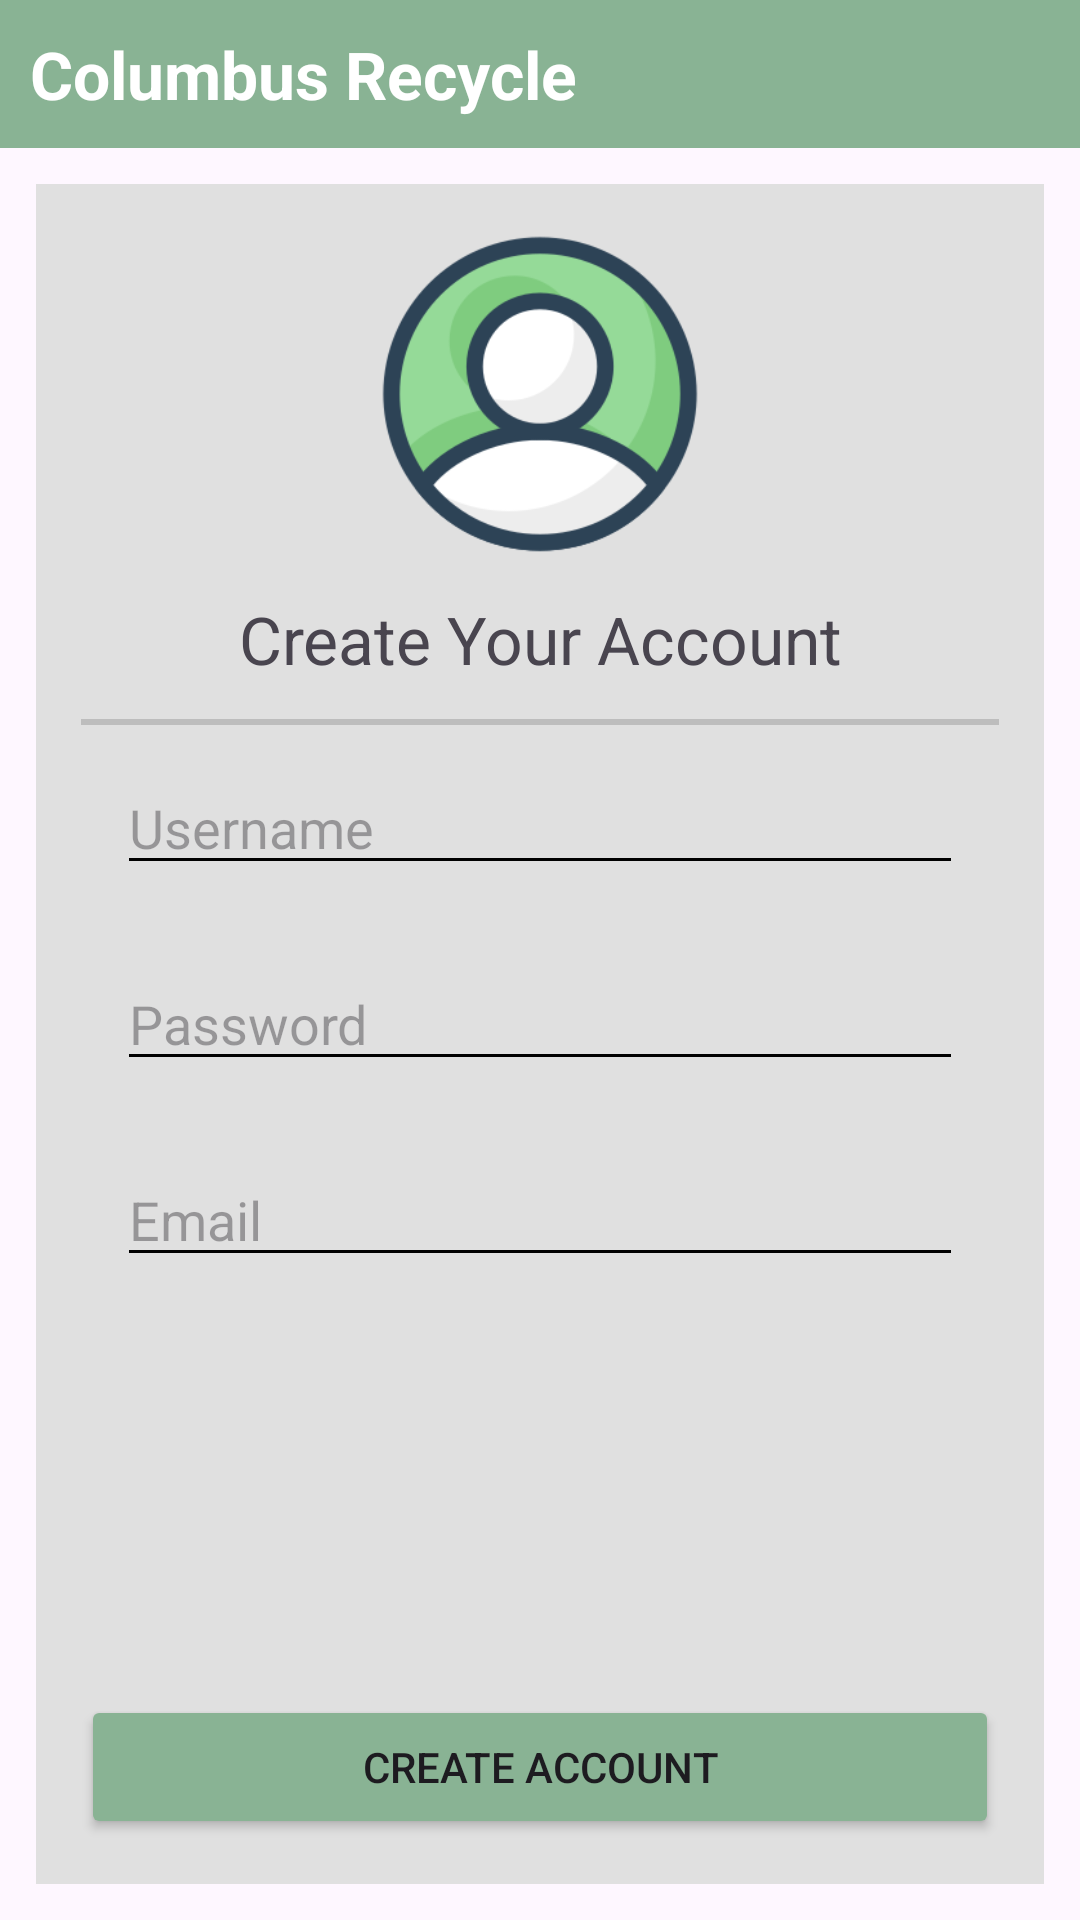

The Android layout XML behind this screen, and the referenced resources:
<!-- AndroidManifest.xml: application theme Theme.RecyclingApp -->
<!-- res/layout/account_creation_fragment.xml -->
<?xml version="1.0" encoding="utf-8"?>
<androidx.constraintlayout.widget.ConstraintLayout xmlns:android="http://schemas.android.com/apk/res/android"
    android:layout_width="match_parent"
    android:layout_height="match_parent"
    xmlns:app="http://schemas.android.com/apk/res-auto">

    <LinearLayout
        android:layout_width="match_parent"
        android:layout_height="match_parent"
        android:id="@+id/account_creation_fragment"
        android:orientation="vertical">

        <TextView
            android:background="@color/green"
            android:layout_width="match_parent"
            android:layout_height="wrap_content"
            android:textSize="22sp"
            android:textColor="@color/white"
            android:padding="10dp"
            android:textStyle="bold"
            android:text="@string/home_screen_title"/>

        

        <LinearLayout
            android:layout_width="match_parent"
            android:layout_height="match_parent"
            android:layout_margin="12dp"
            android:padding="15dp"
            android:orientation="vertical"
            android:background="@color/shade">

            <ImageView
                android:layout_width="110dp"
                android:layout_height="110dp"
                android:src="@drawable/user_icon"
                android:layout_gravity="center"/>

            <TextView
                android:layout_width="match_parent"
                android:layout_height="wrap_content"
                android:layout_marginTop="12dp"
                android:text="Create Your Account"
                android:gravity="center"
                android:textSize="22sp"/>

            <View
                android:layout_width="match_parent"
                android:layout_marginTop="12dp"
                android:layout_height="2dp"
                android:background="@color/light_grey" />


            <LinearLayout
                android:layout_width="match_parent"
                android:layout_height="match_parent"
                android:orientation="vertical">

                <EditText
                    android:id="@+id/username_box"
                    android:layout_margin="12dp"
                    android:layout_width="match_parent"
                    android:layout_height="wrap_content"
                    android:layout_gravity="top|left"
                    android:hint="Username"/>

                <EditText
                    android:id="@+id/password_box"
                    android:layout_margin="12dp"
                    android:layout_width="match_parent"
                    android:layout_height="wrap_content"
                    android:layout_gravity="top|left"
                    android:hint="Password"/>

                <EditText
                    android:id="@+id/email_box"
                    android:layout_margin="12dp"
                    android:layout_width="match_parent"
                    android:layout_height="wrap_content"
                    android:layout_gravity="top|left"
                    android:hint="Email"/>

                <LinearLayout
                    android:layout_width="match_parent"
                    android:layout_height="match_parent"
                    android:gravity="bottom">

                    <Button
                        android:id="@+id/submit_button"
                        android:layout_width="match_parent"
                        android:layout_height="wrap_content"
                        android:text="Create Account"
                        app:backgroundTint="@color/green"
                        />
                </LinearLayout>


            </LinearLayout>

        </LinearLayout>

    </LinearLayout>

</androidx.constraintlayout.widget.ConstraintLayout>
<!-- resources referenced by this layout -->
<resources>
  <color name="green">#89b394</color>
  <color name="light_grey">#bdbdbd</color>
  <color name="shade">#e0e0e0</color>
  <color name="white">#FFFFFFFF</color>
  <!-- drawable user_icon: png bitmap (drawable, 19657 bytes) -->
  <string name="home_screen_title">Columbus Recycle</string>
  <style name="Theme.RecyclingApp" parent="Base.Theme.RecyclingApp" />
  <style name="Base.Theme.RecyclingApp" parent="Theme.Material3.DayNight.NoActionBar">
          
          <item name="colorControlNormal">@null</item>
          <item name="iconTint">@null</item>
          
      </style>
</resources>
